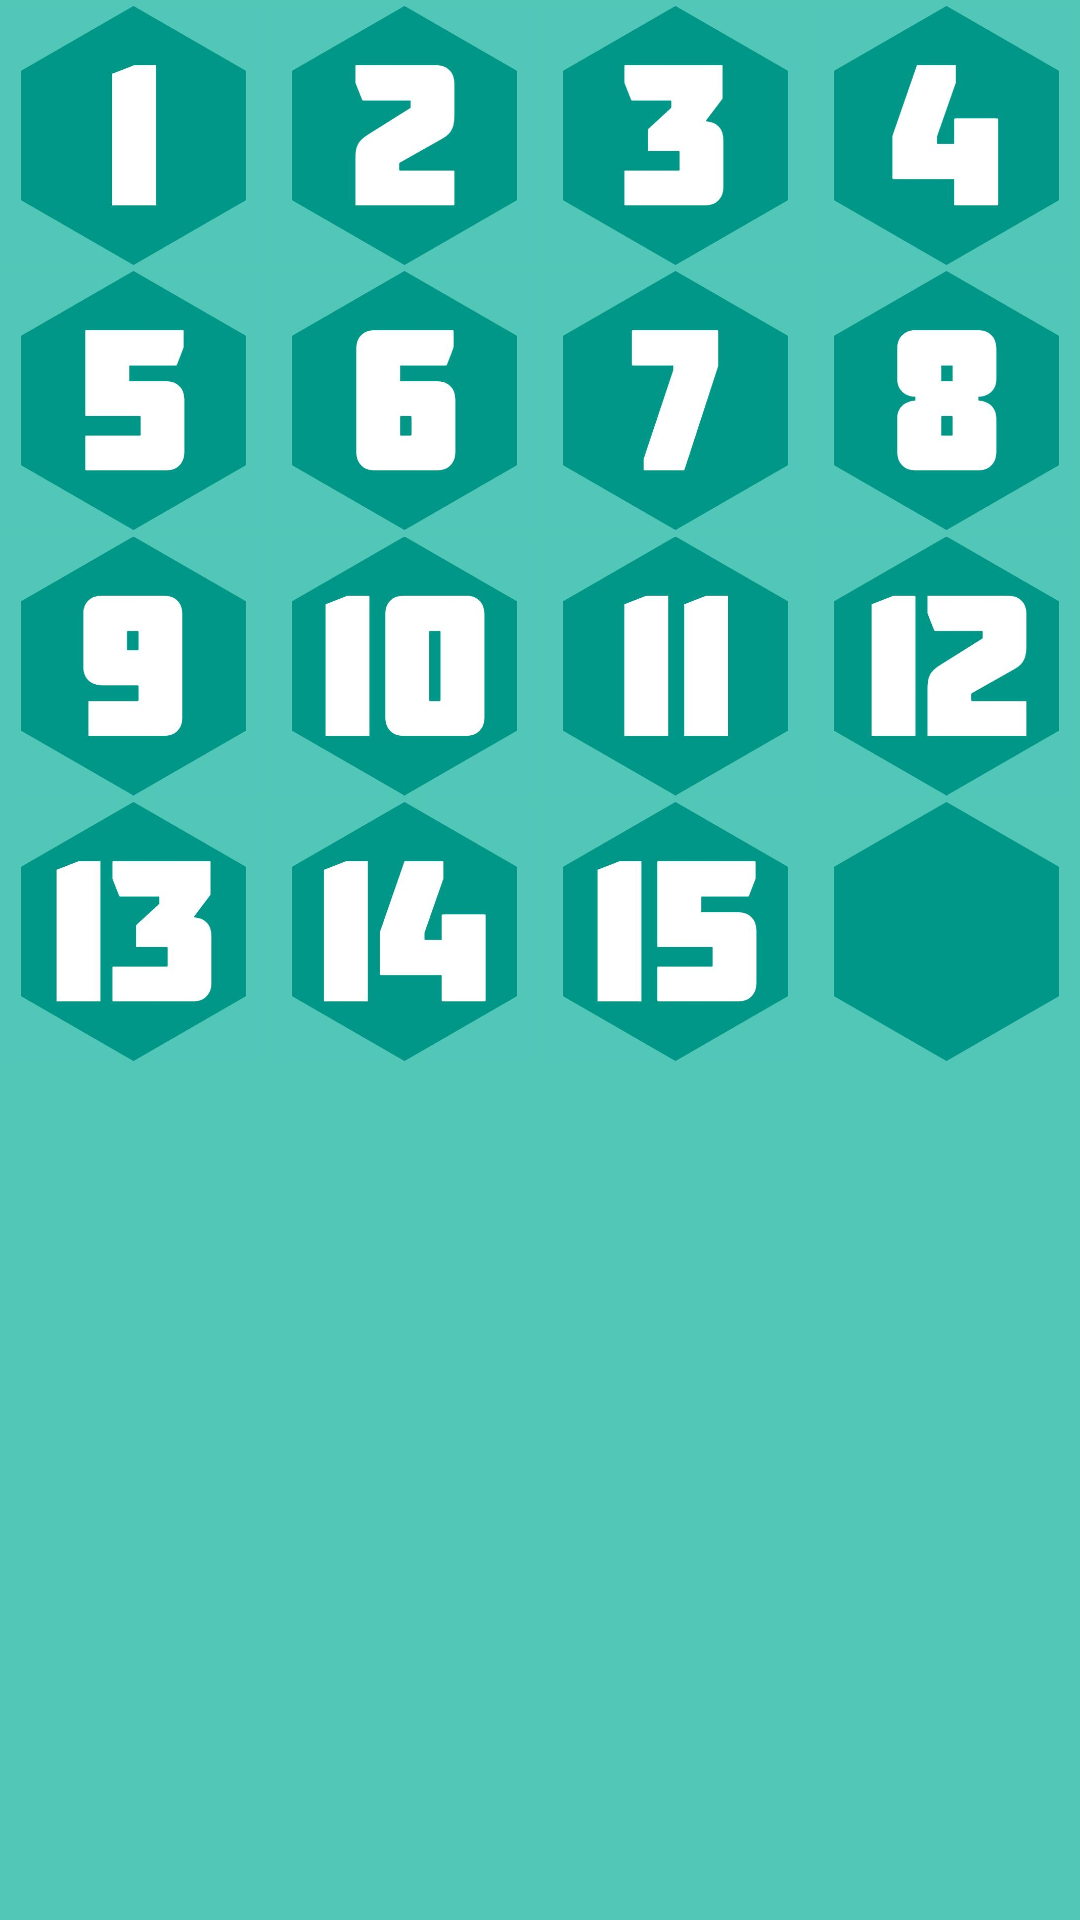

Produce the Android XML layout that renders to this screen, including the resource entries it uses.
<!-- AndroidManifest.xml: application theme Theme.GameOfFifteen -->
<!-- res/layout/activity_story_level.xml -->
<?xml version="1.0" encoding="utf-8"?>
<androidx.constraintlayout.widget.ConstraintLayout xmlns:android="http://schemas.android.com/apk/res/android"
    xmlns:app="http://schemas.android.com/apk/res-auto"
    android:layout_width="match_parent"
    android:layout_height="match_parent">

    <ImageView
        android:id="@+id/lvl1"
        app:layout_constraintEnd_toStartOf="@id/lvl2"
        app:layout_constraintHorizontal_chainStyle="packed"
        app:layout_constraintStart_toStartOf="parent"
        app:layout_constraintTop_toTopOf="parent"
        app:srcCompat="@drawable/lvl1"
        style="@style/field_style_level"/>

    <ImageView
        android:id="@+id/lvl2"
        android:clickable="false"
        app:layout_constraintEnd_toStartOf="@id/lvl3"
        app:layout_constraintStart_toEndOf="@id/lvl1"
        app:layout_constraintTop_toTopOf="parent"
        app:srcCompat="@drawable/lvl2"
        style="@style/field_style_level"/>

    <ImageView
        android:id="@+id/lvl3"
        android:clickable="false"
        app:layout_constraintEnd_toStartOf="@id/lvl4"
        app:layout_constraintStart_toEndOf="@id/lvl2"
        app:layout_constraintTop_toTopOf="parent"
        app:srcCompat="@drawable/lvl3"
        style="@style/field_style_level"/>

    <ImageView
        android:id="@+id/lvl4"
        android:clickable="false"
        app:layout_constraintEnd_toEndOf="parent"
        app:layout_constraintStart_toEndOf="@id/lvl3"
        app:layout_constraintTop_toTopOf="parent"
        app:srcCompat="@drawable/lvl4"
        style="@style/field_style_level"/>

    <ImageView
        android:id="@+id/lvl5"
        android:clickable="false"
        app:layout_constraintEnd_toStartOf="@id/lvl6"
        app:layout_constraintHorizontal_chainStyle="packed"
        app:layout_constraintStart_toStartOf="parent"
        app:layout_constraintTop_toBottomOf="@id/lvl1"
        app:srcCompat="@drawable/lvl5"
        style="@style/field_style_level"/>

    <ImageView
        android:id="@+id/lvl6"
        android:clickable="false"
        app:layout_constraintEnd_toStartOf="@id/lvl7"
        app:layout_constraintStart_toEndOf="@id/lvl5"
        app:layout_constraintTop_toBottomOf="@id/lvl2"
        app:srcCompat="@drawable/lvl6"
        style="@style/field_style_level"/>

    <ImageView
        android:id="@+id/lvl7"
        android:clickable="false"
        app:layout_constraintEnd_toStartOf="@id/lvl8"
        app:layout_constraintStart_toEndOf="@id/lvl6"
        app:layout_constraintTop_toBottomOf="@id/lvl3"
        app:srcCompat="@drawable/lvl7"
        style="@style/field_style_level"/>

    <ImageView
        android:id="@+id/lvl8"
        android:clickable="false"
        app:layout_constraintEnd_toEndOf="parent"
        app:layout_constraintStart_toEndOf="@id/lvl7"
        app:layout_constraintTop_toBottomOf="@id/lvl4"
        app:srcCompat="@drawable/lvl8"
        style="@style/field_style_level"/>

    <ImageView
        android:id="@+id/lvl9"
        android:clickable="false"
        app:layout_constraintEnd_toStartOf="@id/lvl10"
        app:layout_constraintHorizontal_chainStyle="packed"
        app:layout_constraintStart_toStartOf="parent"
        app:layout_constraintTop_toBottomOf="@id/lvl5"
        app:srcCompat="@drawable/lvl9"
        style="@style/field_style_level"/>

    <ImageView
        android:id="@+id/lvl10"
        android:clickable="false"
        app:layout_constraintEnd_toStartOf="@id/lvl11"
        app:layout_constraintStart_toEndOf="@id/lvl9"
        app:layout_constraintTop_toBottomOf="@id/lvl6"
        app:srcCompat="@drawable/lvl10"
        style="@style/field_style_level"/>

    <ImageView
        android:id="@+id/lvl11"
        android:clickable="false"
        app:layout_constraintEnd_toStartOf="@id/lvl12"
        app:layout_constraintStart_toEndOf="@id/lvl10"
        app:layout_constraintTop_toBottomOf="@id/lvl7"
        app:srcCompat="@drawable/lvl11"
        style="@style/field_style_level"/>

    <ImageView
        android:id="@+id/lvl12"
        android:clickable="false"
        app:layout_constraintEnd_toEndOf="parent"
        app:layout_constraintStart_toEndOf="@id/lvl11"
        app:layout_constraintTop_toBottomOf="@id/lvl8"
        app:srcCompat="@drawable/lvl12"
        style="@style/field_style_level"/>

    <ImageView
        android:id="@+id/lvl13"
        android:clickable="false"
        app:layout_constraintEnd_toStartOf="@id/lvl14"
        app:layout_constraintHorizontal_chainStyle="packed"
        app:layout_constraintStart_toStartOf="parent"
        app:layout_constraintTop_toBottomOf="@id/lvl9"
        app:srcCompat="@drawable/lvl13"
        style="@style/field_style_level"/>

    <ImageView
        android:id="@+id/lvl14"
        android:clickable="false"
        app:layout_constraintEnd_toStartOf="@id/lvl15"
        app:layout_constraintStart_toEndOf="@id/lvl13"
        app:layout_constraintTop_toBottomOf="@id/lvl10"
        app:srcCompat="@drawable/lvl14"
        style="@style/field_style_level"/>

    <ImageView
        android:id="@+id/lvl15"
        android:clickable="false"
        app:layout_constraintEnd_toStartOf="@id/lvl16"
        app:layout_constraintStart_toEndOf="@id/lvl14"
        app:layout_constraintTop_toBottomOf="@id/lvl11"
        app:srcCompat="@drawable/lvl15"
        style="@style/field_style_level"/>

    <ImageView
        android:id="@+id/lvl16"
        android:clickable="false"
        app:layout_constraintEnd_toEndOf="parent"
        app:layout_constraintStart_toEndOf="@id/lvl15"
        app:layout_constraintTop_toBottomOf="@id/lvl12"
        app:srcCompat="@drawable/lvl16"
        style="@style/field_style_level"/>


</androidx.constraintlayout.widget.ConstraintLayout>
<!-- resources referenced by this layout -->
<resources>
  <!-- drawable lvl1: jpg bitmap (drawable, 6992 bytes) -->
  <!-- drawable lvl10: jpg bitmap (drawable, 9674 bytes) -->
  <!-- drawable lvl11: jpg bitmap (drawable, 8187 bytes) -->
  <!-- drawable lvl12: jpg bitmap (drawable, 10153 bytes) -->
  <!-- drawable lvl13: jpg bitmap (drawable, 9769 bytes) -->
  <!-- drawable lvl14: jpg bitmap (drawable, 9427 bytes) -->
  <!-- drawable lvl15: jpg bitmap (drawable, 9844 bytes) -->
  <!-- drawable lvl16: jpg bitmap (drawable, 9780 bytes) -->
  <!-- drawable lvl2: jpg bitmap (drawable, 8628 bytes) -->
  <!-- drawable lvl3: jpg bitmap (drawable, 8389 bytes) -->
  <!-- drawable lvl4: jpg bitmap (drawable, 8192 bytes) -->
  <!-- drawable lvl5: jpg bitmap (drawable, 8200 bytes) -->
  <!-- drawable lvl6: jpg bitmap (drawable, 8273 bytes) -->
  <!-- drawable lvl7: jpg bitmap (drawable, 8065 bytes) -->
  <!-- drawable lvl8: jpg bitmap (drawable, 8632 bytes) -->
  <!-- drawable lvl9: jpg bitmap (drawable, 8104 bytes) -->
  <style name="field_style_level">
          <item name="android:layout_width">0dp</item>
          <item name="android:layout_height">0dp</item>
          <item name="layout_constraintDimensionRatio">1:1</item>
          <item name="layout_constraintHorizontal_bias">0.5</item>
          <item name="layout_constraintWidth_percent">0.24</item>
          <item name="android:layout_margin">2dp</item>
      </style>
  <style name="Theme.GameOfFifteen" parent="Theme.MaterialComponents.Light.DarkActionBar">
          
          <item name="colorPrimary">@color/my_color</item>
          <item name="colorPrimaryVariant">@color/my_color_dark</item>
          <item name="colorOnPrimary">@color/white</item>
          
          <item name="colorSecondary">@color/teal_200</item>
          <item name="colorSecondaryVariant">@color/teal_700</item>
          <item name="colorOnSecondary">@color/black</item>
          
          <item name="android:statusBarColor" tools:targetApi="l">?attr/colorPrimaryVariant</item>
          
          <item name="android:windowFullscreen">true</item>
          <item name="android:windowBackground">@color/my_color_light</item>
          <item name="android:navigationBarColor">@color/my_color</item>
      </style>
  <color name="my_color">#009688</color>
  <color name="my_color_dark">#00675b</color>
  <color name="white">#FFFFFFFF</color>
  <color name="teal_200">#FF03DAC5</color>
  <color name="teal_700">#FF018786</color>
  <color name="black">#FF000000</color>
  <color name="my_color_light">#52c7b8</color>
</resources>
